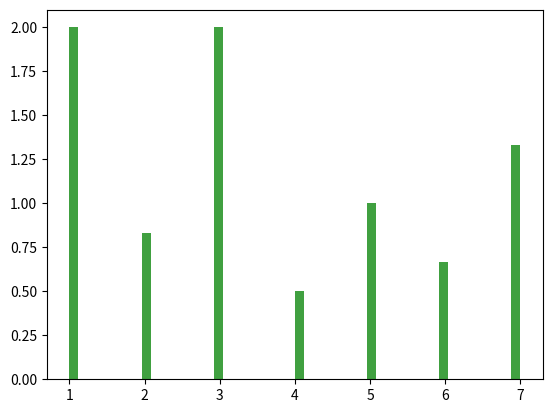

The matplotlib source for this figure:
import matplotlib.pyplot as plt
import numpy as np
import pandas as pd
import random

def rzucaj(n):
    random.seed()
    lista = []
    lista2 = []
    for x in range(n):
        lista += [random.randint(1,7)]
        lista2 += [random.randint(1, 7)]
    print(lista)
    print(lista2)
    plt.hist(lista, bins=n, facecolor='g', alpha=0.75, density=True)
    plt.show()

rzucaj(50)
